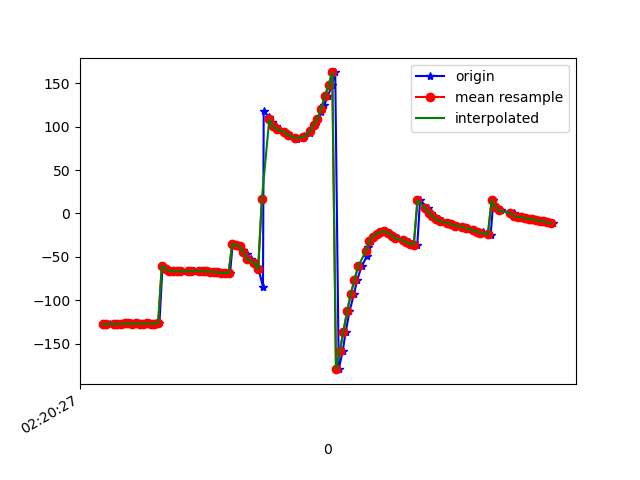

The file beside this chart, header and first rows:
1617848427742, 544071238131043, -127.38942, 17.927534, -27.263266
1617848427746, 544071257361813, -127.2, 18.12, -27.98
1617848427749, 544071276592583, -127.8, 19.41, -28.02
1617848427751, 544071295823353, -127.4, 19.58, -28.43
1617848427753, 544071315177334, -127.9, 20.16, -28.28
1617848427778, 544071334408104, -127.2, 20.29, -28.92
1617848427800, 544071353638874, -127.2, 20.43, -29.13
1617848427815, 544071372869644, -127.1, 21.6, -29.82
1617848427835, 544071392100414, -126.8, 21.75, -29.94
1617848427857, 544071411331184, -127.3, 22.42, -29.91
1617848427875, 544071430561954, -126.6, 22.8, -30.58
1617848427891, 544071449792724, -126.5, 23, -30.68
1617848427910, 544071469023494, -127.2, 24.17, -30.77
1617848427929, 544071488254264, -126.6, 24.33, -31.23
1617848427950, 544071507485034, -126.7, 24.57, -31.38
1617848427971, 544071526715804, -127.1, 25.8, -31.94
1617848427990, 544071545946574, -126.5, 25.77, -32.26
1617848428010, 544071565177344, -126.8, 25.95, -32.33
1617848428025, 544071584408114, -126.8, 27.04, -33.14
1617848428047, 544071603638884, -126.4, 27.04, -33.47
1617848428064, 544071622869654, -59.87, 20.92, -32.94
1617848428085, 544071642100424, -63.58, 24.91, -33.43
1617848428107, 544071661331194, -66.32, 27.94, -33.58
1617848428126, 544071680561964, -66.46, 28.47, -33.72
1617848428144, 544071699792734, -66.48, 29.14, -33.9
1617848428168, 544071719023504, -66.47, 29.85, -34.05
1617848428200, 544071738254274, -66.5, 30.53, -34.13
1617848428210, 544071757485044, -66.49, 31.14, -34.21
1617848428231, 544071776715814, -66.43, 31.69, -34.32
1617848428233, 544071795946584, -66.3, 32.19, -34.49
1617848428271, 544071815177354, -66.18, 32.55, -34.65
1617848428273, 544071834408124, -66.22, 32.72, -34.67
1617848428293, 544071853638894, -66.44, 32.81, -34.56
1617848428310, 544071872869664, -66.72, 33.02, -34.38
1617848428329, 544071892100434, -66.96, 33.4, -34.14
1617848428349, 544071911331204, -67.25, 33.84, -33.82
1617848428367, 544071930561974, -67.65, 34.27, -33.38
1617848428390, 544071949792744, -68.2, 34.73, -32.73
1617848428410, 544071969023514, -68.72, 35.88, -31.82
1617848428428, 544071988254284, -68.93, 38.32, -30.87
1617848428443, 544072007485054, -34.99, 39.55, -34.76
1617848428463, 544072026715824, -36.09, 45.98, -30.75
1617848428483, 544072045946594, -37.74, 49.11, -28.52
1617848428500, 544072065177364, -41.57, 51.19, -24.35
1617848428519, 544072084408134, -46.88, 53.27, -19.22
1617848428539, 544072103638904, -52.28, 57.04, -14.26
1617848428561, 544072122869674, -57.4, 63.89, -10.5
1617848428582, 544072142100444, -64.19, 74.12, -6.239
1617848428606, 544072161331214, -84.27, 86.73, 10.22
1617848428610, 544072180561984, 117.6, 80.56, 163.8
1617848428640, 544072199792754, 110.9, 72, 166.4
1617848428657, 544072219023524, 105.6, 67, 167.8
1617848428678, 544072238254294, 100.6, 63.58, 169
1617848428688, 544072257485064, 96.85, 62.41, 169.6
1617848428724, 544072276715834, 94.21, 63.37, 170
1617848428743, 544072295946604, 91.74, 64.16, 171
1617848428759, 544072315177374, 89.21, 63.86, 173
1617848428783, 544072334408144, 87.21, 63.45, 175.5
1617848428787, 544072353638914, 86.28, 62.99, 177.8
1617848428824, 544072372869684, 86.72, 62.15, 179.6
1617848428827, 544072392100454, 88.79, 61.3, -179.2
... 70 more rows
